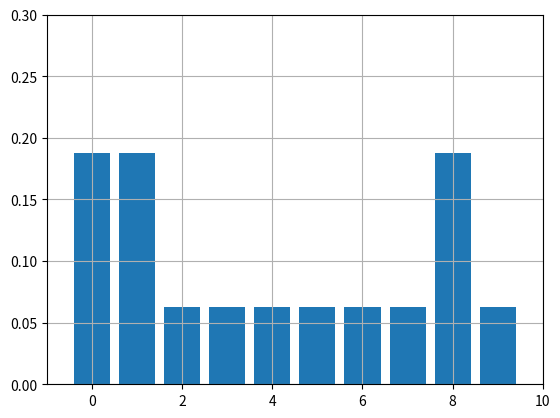

This chart was generated by the following Python code:
import numpy as np
import matplotlib.pyplot as plt

def normalize(belief):
    return belief/sum(belief)

def update_belief(hall, belief, z, correct_scale):
    for i, val in enumerate(hall):
        if val == z:
            belief[i] *= correct_scale

def scaled_update(hall, belief, z, z_prob):
    scale = z_prob / (1 - z_prob)
    belief[hall==z] *= scale
    return normalize(belief)

############# Code Body ############
# This is called the prior, our initial belief
belief = np.array([0.1] * 10)

# This is the structure of the enivornment
hallway = np.array([1, 1, 0, 0, 0, 0, 0, 0, 1, 0])

# This is a measurement
reading = 1

# We add correct scale as 3, because "through testing"
# we assume a door positive reading is 3x more likely to
# be right than wrong
#update_belief(hallway, belief, reading, correct_scale=3.)

# We assign a probability to each of the doorways,
# this is now a probability distribution
# door_belief = np.array([1/3, 1/3, 0, 0, 0, 0, 0, 0, 1/3, 0])

# scaled_update updates our belief and normalizes
belief = scaled_update(hallway, belief, reading, 0.75)

print(sum(belief))

########## Setup for plotting ##########
fig, axs = plt.subplots(1, 1)
x = np.linspace(0, len(hallway) - 1, len(hallway)).astype(int)
axs.set_ylim(0, 0.3)
axs.set_xlim(-1, 10)
axs.grid()

# This plot can be called a categorical distribution, or multimodal 
# distribution
axs.bar(x, belief)
plt.show()
